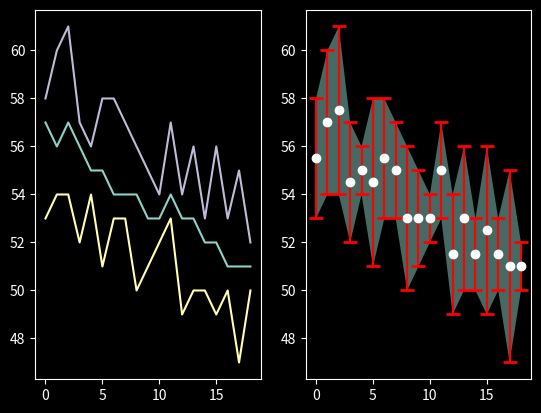

This chart was generated by the following Python code:
import numpy as np
import matplotlib.pyplot as plt
plt.style.use('dark_background')

h=[57.0, 56.0, 57.0, 56.0, 55.0, 55.0, 54.0, 54.0, 54.0, 53.0, 53.0, 54.0, 53.0, 53.0, 52.0, 52.0, 51.0, 51.0, 51.0] 
low=[53.0, 54.0, 54.0, 52.0, 54.0, 51.0, 53.0, 53.0, 50.0, 51.0, 52.0, 53.0, 49.0, 50.0, 50.0, 49.0, 50.0, 47.0, 50.0]
high= [58.0, 60.0, 61.0, 57.0, 56.0, 58.0, 58.0, 57.0, 56.0, 55.0, 54.0, 57.0, 54.0, 56.0, 53.0, 56.0, 53.0, 55.0, 52.0]

samples = []
for i in range(0, len(h)):
    samples.append(i)

plt.subplot(1, 2, 1)
plt.plot(samples, h, label='data')
plt.plot(samples, low, label='low')
plt.plot(samples, high, label='high')

#ANalysing the data
mean = []
standard_deviation = []
for i in range(0, len(h)):
    mean.append(np.mean([low[i], high[i]]))
    standard_deviation.append(np.std([low[i], high[i]]))

plt.subplot(1, 2, 2)
plt.fill_between(samples, high, low, alpha=0.5, linewidth=0)
plt.errorbar(samples, mean, yerr=standard_deviation, fmt='o', color='white', ecolor='red', capsize=5, capthick=2)

plt.show
